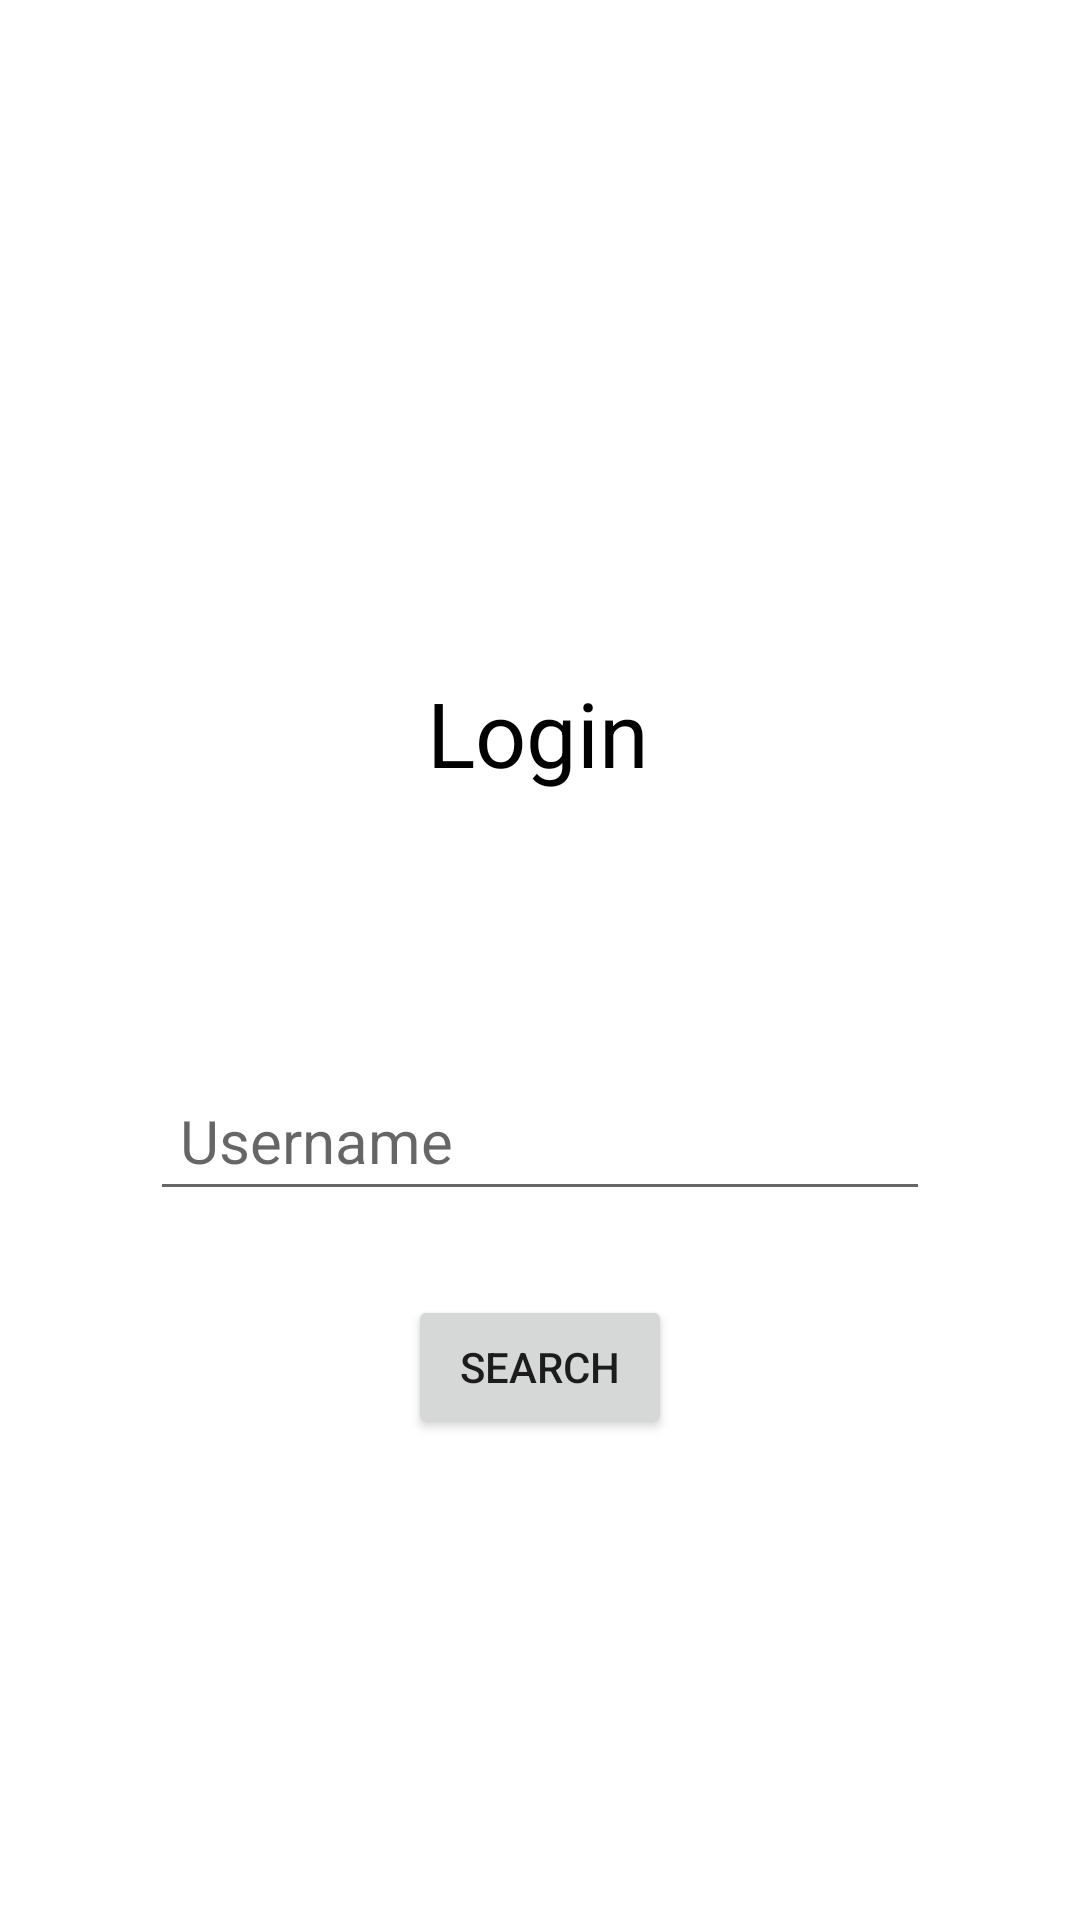

Here is an Android app screen rendered from its layout file. Give the layout XML and the strings, colors and styles it references.
<!-- AndroidManifest.xml: application theme Theme.LoLDebug -->
<!-- res/layout/fragment_login.xml -->
<?xml version="1.0" encoding="utf-8"?>
<androidx.constraintlayout.widget.ConstraintLayout xmlns:android="http://schemas.android.com/apk/res/android"
    xmlns:app="http://schemas.android.com/apk/res-auto"
    xmlns:tools="http://schemas.android.com/tools"
    android:layout_width="match_parent"
    android:layout_height="match_parent"
    tools:context=".page.fragment.login.LoginFragment">

    

    <TextView
        android:id="@+id/textView2"
        android:layout_width="wrap_content"
        android:layout_height="wrap_content"
        android:layout_marginTop="224dp"
        android:gravity="center"
        android:text="Login"
        android:textColor="@color/black"
        android:textSize="30sp"
        app:layout_constraintEnd_toEndOf="parent"
        app:layout_constraintHorizontal_bias="0.498"
        app:layout_constraintStart_toStartOf="parent"
        app:layout_constraintTop_toTopOf="parent" />

    <EditText
        android:id="@+id/username_text_view"
        android:layout_width="match_parent"
        android:layout_height="wrap_content"
        android:layout_marginStart="50dp"
        android:layout_marginEnd="50dp"
        android:hint="Username"
        android:padding="10dp"
        android:textSize="20sp"
        app:layout_constraintBottom_toBottomOf="parent"
        app:layout_constraintEnd_toEndOf="parent"
        app:layout_constraintHorizontal_bias="0.498"
        app:layout_constraintStart_toStartOf="parent"
        app:layout_constraintTop_toBottomOf="@+id/textView2"
        app:layout_constraintVertical_bias="0.281" />

    <TextView
        android:id="@+id/error_username"
        android:layout_width="wrap_content"
        android:layout_height="wrap_content"
        android:text="Böyle bir kullanıcı yok"
        android:textColor="@android:color/holo_red_dark"
        android:visibility="gone"
        app:layout_constraintStart_toStartOf="@+id/username_text_view"
        app:layout_constraintTop_toBottomOf="@+id/username_text_view" />

    <Button
        android:id="@+id/summoner_search"
        android:layout_width="wrap_content"
        android:layout_height="wrap_content"
        android:layout_marginTop="28dp"
        android:text="Search"
        app:layout_constraintEnd_toEndOf="parent"
        app:layout_constraintStart_toStartOf="parent"
        app:layout_constraintTop_toBottomOf="@+id/username_text_view" />

</androidx.constraintlayout.widget.ConstraintLayout>
<!-- resources referenced by this layout -->
<resources>
  <style name="Theme.LoLDebug" parent="Theme.MaterialComponents.DayNight.NoActionBar">
          
          <item name="colorPrimary">@color/purple_500</item>
          <item name="colorPrimaryVariant">@color/purple_700</item>
          <item name="colorOnPrimary">@color/white</item>
          
          <item name="colorSecondary">@color/teal_200</item>
          <item name="colorSecondaryVariant">@color/teal_700</item>
          <item name="colorOnSecondary">@color/black</item>
          
          <item name="android:statusBarColor" tools:targetApi="l">?attr/colorPrimaryVariant</item>
          
      </style>
  <!-- not gathered from this repository: default colours our renderer supplied (Android Studio template values) -->
  <color name="purple_500">#FF6200EE</color>
  <color name="purple_700">#FF3700B3</color>
  <color name="teal_200">#FF03DAC5</color>
  <color name="teal_700">#FF018786</color>
  <color name="black">#FF000000</color>
  <color name="white">#FFFFFFFF</color>
</resources>
